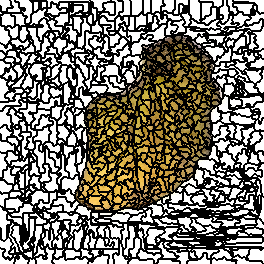

The data file committed next to this chart (first rows):
0, 0, 0, 0, 0, 0, 0, 0, 0, 0, 1, 1, 1, 1, 1, 2, 2, 2, 2, 2, 2, 2, 2, 2
0, 0, 0, 0, 0, 0, 0, 0, 0, 0, 0, 1, 1, 1, 1, 2, 2, 2, 2, 2, 2, 2, 2, 2
0, 0, 0, 0, 0, 0, 0, 0, 0, 0, 0, 1, 1, 1, 1, 1, 1, 1, 1, 2, 2, 2, 2, 2
0, 0, 0, 0, 0, 0, 0, 0, 0, 0, 0, 1, 1, 1, 1, 1, 1, 1, 1, 2, 2, 2, 2, 2
0, 0, 0, 0, 0, 0, 0, 0, 0, 0, 0, 1, 1, 1, 1, 1, 1, 1, 1, 2, 2, 2, 2, 2
0, 0, 0, 0, 0, 0, 0, 0, 0, 0, 0, 1, 1, 1, 1, 1, 1, 1, 1, 2, 2, 2, 2, 2
1, 0, 0, 0, 0, 0, 0, 0, 0, 0, 0, 0, 0, 1, 1, 1, 1, 1, 1, 2, 2, 2, 2, 2
1, 0, 0, 0, 0, 0, 0, 0, 0, 0, 0, 0, 0, 1, 1, 1, 1, 1, 1, 2, 2, 2, 2, 2
1, 0, 0, 0, 0, 0, 0, 1, 1, 1, 1, 1, 1, 1, 1, 1, 1, 1, 1, 1, 1, 1, 1, 1
1, 0, 0, 0, 0, 0, 0, 1, 1, 1, 1, 1, 1, 1, 1, 1, 1, 1, 1, 1, 1, 2, 2, 1
1, 0, 0, 0, 0, 0, 0, 1, 1, 1, 1, 1, 1, 1, 1, 1, 1, 1, 1, 1, 1, 2, 2, 1
1, 0, 0, 0, 0, 0, 0, 1, 1, 1, 1, 1, 1, 1, 1, 1, 1, 1, 1, 1, 1, 2, 2, 2
1, 1, 1, 1, 1, 1, 1, 1, 1, 1, 1, 1, 1, 1, 1, 1, 1, 1, 1, 1, 1, 2, 2, 2
1, 1, 1, 33, 33, 33, 33, 33, 33, 33, 33, 34, 34, 34, 34, 34, 34, 34, 34, 34, 34, 34, 34, 2
1, 1, 1, 33, 33, 33, 33, 33, 33, 33, 33, 34, 34, 34, 34, 34, 34, 34, 34, 34, 34, 34, 34, 2
33, 33, 33, 33, 33, 33, 33, 33, 33, 33, 33, 34, 34, 34, 34, 34, 34, 34, 34, 34, 34, 34, 34, 2
33, 33, 33, 33, 33, 33, 33, 33, 33, 33, 33, 33, 33, 33, 33, 34, 34, 34, 34, 34, 34, 34, 34, 34
43, 33, 33, 33, 33, 33, 33, 33, 33, 33, 33, 33, 33, 33, 33, 34, 34, 34, 34, 34, 34, 34, 34, 34
43, 33, 33, 33, 33, 33, 33, 33, 33, 33, 33, 33, 33, 33, 33, 34, 34, 34, 34, 34, 34, 34, 34, 34
43, 33, 33, 33, 33, 33, 33, 33, 33, 33, 33, 33, 33, 33, 33, 34, 34, 34, 34, 34, 34, 34, 34, 34
43, 33, 33, 33, 33, 33, 33, 33, 33, 33, 33, 33, 33, 33, 33, 34, 34, 34, 34, 34, 34, 34, 34, 34
43, 33, 33, 33, 33, 33, 33, 33, 33, 33, 33, 33, 33, 33, 33, 34, 34, 34, 34, 34, 34, 34, 34, 34
43, 33, 33, 33, 33, 33, 33, 33, 33, 33, 33, 33, 33, 33, 33, 34, 34, 34, 34, 34, 34, 34, 34, 34
43, 33, 33, 33, 33, 33, 33, 33, 33, 33, 33, 33, 33, 33, 33, 34, 34, 34, 34, 34, 34, 34, 34, 34
43, 33, 33, 33, 33, 33, 33, 33, 33, 33, 33, 33, 33, 33, 33, 34, 34, 34, 34, 34, 34, 34, 34, 34
43, 33, 33, 33, 33, 33, 33, 33, 33, 33, 33, 33, 33, 33, 33, 51, 51, 51, 51, 34, 34, 34, 34, 34
43, 43, 43, 43, 43, 33, 33, 51, 51, 51, 51, 33, 33, 33, 33, 51, 51, 51, 51, 34, 34, 49, 49, 49
43, 43, 43, 43, 43, 33, 33, 51, 51, 51, 51, 33, 33, 51, 51, 51, 51, 51, 51, 34, 34, 49, 49, 49
43, 43, 43, 43, 43, 51, 51, 51, 51, 51, 51, 51, 51, 51, 51, 51, 51, 51, 51, 34, 34, 49, 49, 49
43, 43, 43, 43, 43, 51, 51, 51, 51, 51, 51, 51, 51, 51, 51, 51, 51, 51, 51, 34, 34, 49, 49, 49
43, 43, 43, 43, 43, 43, 43, 43, 43, 51, 51, 51, 51, 51, 51, 51, 51, 51, 51, 49, 49, 49, 49, 49
43, 43, 43, 43, 43, 43, 43, 43, 43, 51, 51, 51, 51, 51, 51, 51, 51, 51, 51, 49, 49, 49, 49, 49
43, 43, 43, 43, 43, 43, 43, 43, 43, 51, 51, 51, 51, 51, 51, 51, 51, 51, 51, 49, 49, 49, 49, 49
43, 43, 43, 43, 43, 43, 43, 43, 43, 51, 51, 51, 51, 51, 51, 51, 51, 51, 51, 49, 49, 49, 49, 49
43, 43, 43, 43, 43, 43, 43, 43, 43, 51, 51, 51, 51, 51, 51, 51, 51, 51, 51, 49, 49, 49, 49, 49
43, 43, 43, 43, 43, 43, 43, 43, 43, 51, 51, 51, 51, 51, 51, 51, 51, 51, 51, 49, 49, 49, 49, 49
43, 43, 43, 43, 43, 43, 43, 43, 43, 43, 43, 51, 51, 51, 51, 51, 51, 51, 51, 49, 49, 49, 49, 49
43, 43, 43, 43, 43, 43, 43, 43, 43, 43, 43, 51, 51, 51, 51, 51, 51, 74, 74, 49, 49, 49, 49, 49
43, 43, 43, 43, 43, 43, 43, 43, 43, 43, 43, 51, 51, 51, 51, 51, 51, 74, 74, 49, 49, 49, 49, 49
43, 43, 43, 43, 43, 43, 43, 43, 43, 43, 43, 74, 74, 74, 74, 74, 74, 74, 74, 49, 49, 49, 49, 49
43, 43, 43, 43, 43, 43, 43, 43, 43, 43, 43, 74, 74, 74, 74, 74, 74, 74, 74, 74, 74, 49, 49, 49
43, 43, 43, 43, 43, 43, 43, 43, 43, 74, 74, 74, 74, 74, 74, 74, 74, 74, 74, 74, 74, 49, 49, 49
43, 43, 43, 43, 43, 43, 43, 43, 43, 84, 84, 74, 74, 74, 74, 74, 74, 74, 74, 74, 74, 74, 74, 74
84, 43, 43, 43, 43, 43, 43, 43, 43, 84, 84, 74, 74, 74, 74, 74, 74, 74, 74, 74, 74, 74, 74, 74
84, 84, 84, 43, 43, 43, 43, 84, 84, 84, 84, 74, 74, 74, 74, 74, 74, 74, 74, 74, 74, 74, 74, 74
84, 84, 84, 84, 84, 43, 43, 84, 84, 84, 84, 84, 84, 65, 65, 74, 74, 74, 74, 74, 74, 74, 74, 74
84, 84, 84, 84, 84, 43, 43, 84, 84, 84, 84, 84, 84, 65, 65, 74, 74, 74, 74, 65, 65, 65, 65, 74
84, 84, 84, 84, 84, 43, 43, 84, 84, 84, 84, 84, 84, 65, 65, 74, 74, 74, 74, 65, 65, 65, 65, 74
84, 84, 84, 84, 84, 84, 84, 84, 84, 84, 84, 84, 84, 65, 65, 65, 65, 65, 65, 65, 65, 65, 65, 74
84, 84, 84, 84, 84, 84, 84, 84, 84, 84, 84, 84, 84, 84, 84, 84, 84, 84, 84, 84, 84, 65, 65, 74
84, 84, 84, 84, 84, 84, 84, 84, 84, 99, 99, 99, 99, 99, 99, 84, 84, 84, 84, 84, 84, 65, 65, 65
99, 99, 99, 84, 84, 84, 84, 99, 99, 99, 99, 99, 99, 99, 99, 99, 99, 84, 84, 84, 84, 65, 65, 65
99, 99, 99, 84, 84, 84, 84, 99, 99, 99, 99, 99, 99, 99, 99, 99, 99, 84, 84, 106, 106, 65, 65, 65
99, 99, 99, 99, 99, 84, 84, 99, 99, 99, 99, 99, 99, 99, 99, 99, 99, 84, 84, 106, 106, 106, 106, 106
99, 99, 99, 99, 99, 84, 84, 99, 99, 99, 99, 99, 99, 99, 99, 99, 99, 84, 84, 106, 106, 106, 106, 106
99, 99, 99, 99, 99, 99, 99, 99, 99, 99, 99, 99, 99, 99, 99, 99, 99, 84, 84, 106, 106, 106, 106, 106
99, 99, 99, 99, 99, 99, 99, 99, 99, 99, 99, 99, 99, 99, 99, 99, 99, 84, 84, 106, 106, 106, 106, 106
99, 99, 99, 99, 99, 106, 106, 106, 106, 106, 106, 106, 106, 99, 99, 99, 99, 99, 99, 106, 106, 106, 106, 106
99, 99, 99, 99, 99, 106, 106, 106, 106, 106, 106, 106, 106, 106, 106, 99, 99, 99, 99, 99, 99, 106, 106, 106
99, 99, 99, 106, 106, 106, 106, 106, 106, 106, 106, 106, 106, 106, 106, 99, 99, 99, 99, 99, 99, 106, 106, 106
128, 128, 128, 106, 106, 106, 106, 106, 106, 106, 106, 106, 106, 106, 106, 99, 99, 99, 99, 99, 99, 106, 106, 106
... 203 more rows
